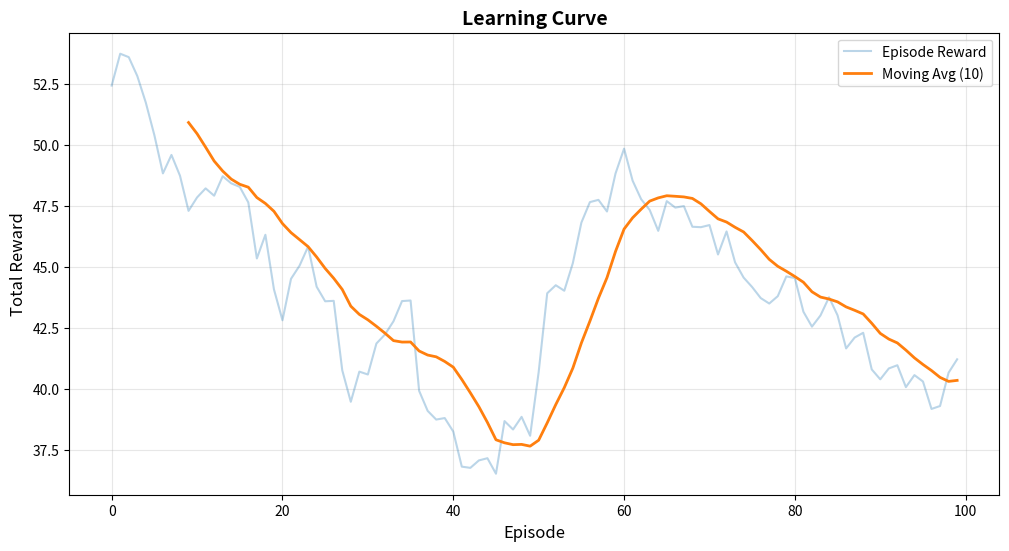
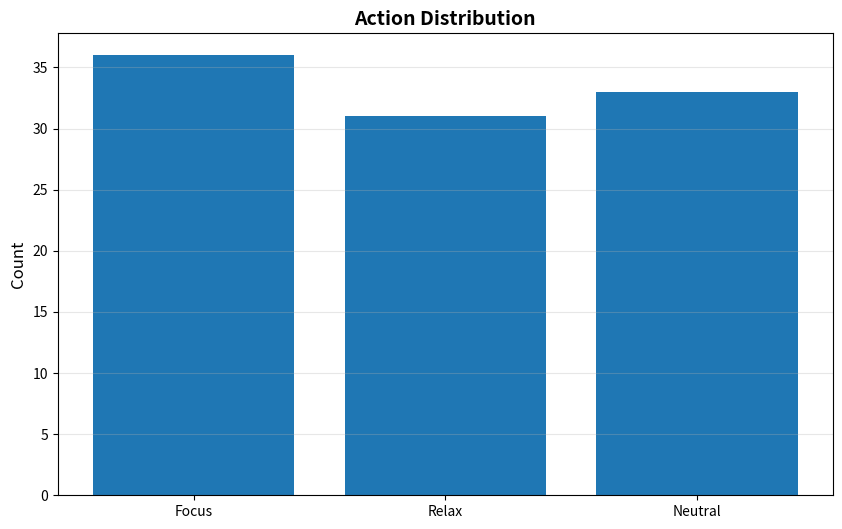

Here is the Python script that generated these plots, in order:
"""Visualization utilities for BCI system."""

import numpy as np
import matplotlib.pyplot as plt
from typing import List, Tuple, Optional


def plot_learning_curve(
    rewards: List[float],
    title: str = "Learning Curve",
    window: int = 10
) -> plt.Figure:
    """
    Plot learning curve with moving average.
    
    Args:
        rewards: List of episode rewards
        title: Plot title
        window: Moving average window
        
    Returns:
        Matplotlib figure
    """
    fig, ax = plt.subplots(figsize=(12, 6))
    
    # Raw rewards
    ax.plot(rewards, alpha=0.3, label="Episode Reward")
    
    # Moving average
    if len(rewards) >= window:
        moving_avg = np.convolve(rewards, np.ones(window)/window, mode='valid')
        ax.plot(range(window-1, len(rewards)), moving_avg, linewidth=2, label=f"Moving Avg ({window})")
    
    ax.set_xlabel("Episode", fontsize=12)
    ax.set_ylabel("Total Reward", fontsize=12)
    ax.set_title(title, fontsize=14, fontweight='bold')
    ax.legend(fontsize=10)
    ax.grid(True, alpha=0.3)
    
    return fig


def plot_action_distribution(
    actions: List[int],
    action_names: Optional[List[str]] = None
) -> plt.Figure:
    """
    Plot distribution of actions taken.
    
    Args:
        actions: List of action indices
        action_names: Names for each action
        
    Returns:
        Matplotlib figure
    """
    if action_names is None:
        action_names = [f"Action {i}" for i in range(max(actions) + 1)]
    
    counts = np.bincount(actions)
    
    fig, ax = plt.subplots(figsize=(10, 6))
    ax.bar(action_names[:len(counts)], counts)
    ax.set_ylabel("Count", fontsize=12)
    ax.set_title("Action Distribution", fontsize=14, fontweight='bold')
    ax.grid(True, alpha=0.3, axis='y')
    
    return fig


def plot_metrics_comparison(
    metrics_dict: dict,
    title: str = "Metrics Comparison"
) -> plt.Figure:
    """
    Plot comparison of multiple metrics.
    
    Args:
        metrics_dict: Dictionary of {metric_name: values}
        title: Plot title
        
    Returns:
        Matplotlib figure
    """
    fig, axes = plt.subplots(1, len(metrics_dict), figsize=(15, 5))
    
    if len(metrics_dict) == 1:
        axes = [axes]
    
    for ax, (name, values) in zip(axes, metrics_dict.items()):
        ax.plot(values, linewidth=2, marker='o')
        ax.set_title(name, fontsize=12, fontweight='bold')
        ax.set_xlabel("Step")
        ax.grid(True, alpha=0.3)
    
    fig.suptitle(title, fontsize=14, fontweight='bold')
    plt.tight_layout()
    
    return fig


def plot_eeg_segment(
    eeg_data: np.ndarray,
    channels: Optional[List[int]] = None,
    title: str = "EEG Segment"
) -> plt.Figure:
    """
    Plot EEG data segment.
    
    Args:
        eeg_data: EEG data of shape (n_channels, n_samples)
        channels: Specific channels to plot (default: first 8)
        title: Plot title
        
    Returns:
        Matplotlib figure
    """
    if channels is None:
        channels = list(range(min(8, eeg_data.shape[0])))
    
    fig, ax = plt.subplots(figsize=(12, 6))
    
    for i, ch in enumerate(channels):
        if ch < eeg_data.shape[0]:
            ax.plot(eeg_data[ch], alpha=0.7, label=f"Ch {ch}")
    
    ax.set_xlabel("Sample", fontsize=12)
    ax.set_ylabel("Amplitude (µV)", fontsize=12)
    ax.set_title(title, fontsize=14, fontweight='bold')
    ax.legend(fontsize=10, loc='upper right')
    ax.grid(True, alpha=0.3)
    
    return fig


def plot_confusion_matrix(
    cm: np.ndarray,
    class_names: Optional[List[str]] = None
) -> plt.Figure:
    """
    Plot confusion matrix.
    
    Args:
        cm: Confusion matrix
        class_names: Names for each class
        
    Returns:
        Matplotlib figure
    """
    if class_names is None:
        class_names = [f"Class {i}" for i in range(cm.shape[0])]
    
    fig, ax = plt.subplots(figsize=(8, 8))
    
    im = ax.imshow(cm, cmap='Blues')
    
    ax.set_xticks(range(len(class_names)))
    ax.set_yticks(range(len(class_names)))
    ax.set_xticklabels(class_names)
    ax.set_yticklabels(class_names)
    
    ax.set_ylabel("True Label", fontsize=12)
    ax.set_xlabel("Predicted Label", fontsize=12)
    ax.set_title("Confusion Matrix", fontsize=14, fontweight='bold')
    
    # Add text annotations
    for i in range(cm.shape[0]):
        for j in range(cm.shape[1]):
            text = ax.text(j, i, cm[i, j], ha="center", va="center", color="black")
    
    plt.colorbar(im, ax=ax)
    
    return fig


def plot_feature_importance(
    importances: np.ndarray,
    feature_names: Optional[List[str]] = None
) -> plt.Figure:
    """
    Plot feature importance.
    
    Args:
        importances: Feature importance scores
        feature_names: Names for each feature
        
    Returns:
        Matplotlib figure
    """
    if feature_names is None:
        feature_names = [f"Feature {i}" for i in range(len(importances))]
    
    # Sort by importance
    indices = np.argsort(importances)[::-1]
    top_k = min(20, len(indices))  # Show top 20
    
    fig, ax = plt.subplots(figsize=(10, 6))
    
    ax.barh(range(top_k), importances[indices[:top_k]])
    ax.set_yticks(range(top_k))
    ax.set_yticklabels([feature_names[i] for i in indices[:top_k]])
    ax.set_xlabel("Importance Score", fontsize=12)
    ax.set_title("Feature Importance (Top 20)", fontsize=14, fontweight='bold')
    ax.grid(True, alpha=0.3, axis='x')
    
    plt.tight_layout()
    
    return fig


if __name__ == "__main__":
    # Example usage
    rewards = np.cumsum(np.random.randn(100)) + 50
    fig = plot_learning_curve(rewards.tolist())
    plt.show()
    
    actions = np.random.choice([0, 1, 2], size=100)
    fig = plot_action_distribution(actions.tolist(), ["Focus", "Relax", "Neutral"])
    plt.show()
